3-way image classification set "dataset_v3" from GitHub (yannmeri/PREPARATION_PLAN); label vocabulary: clay, loam, sand.

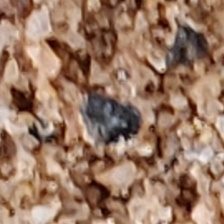
Label: sand

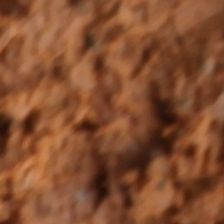
Label: loam

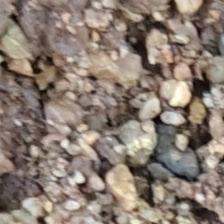
Label: sand

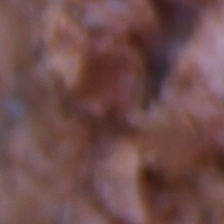
Label: loam

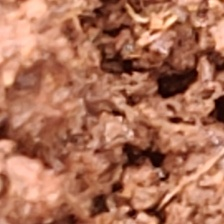
Label: clay

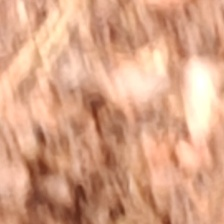
Label: clay
